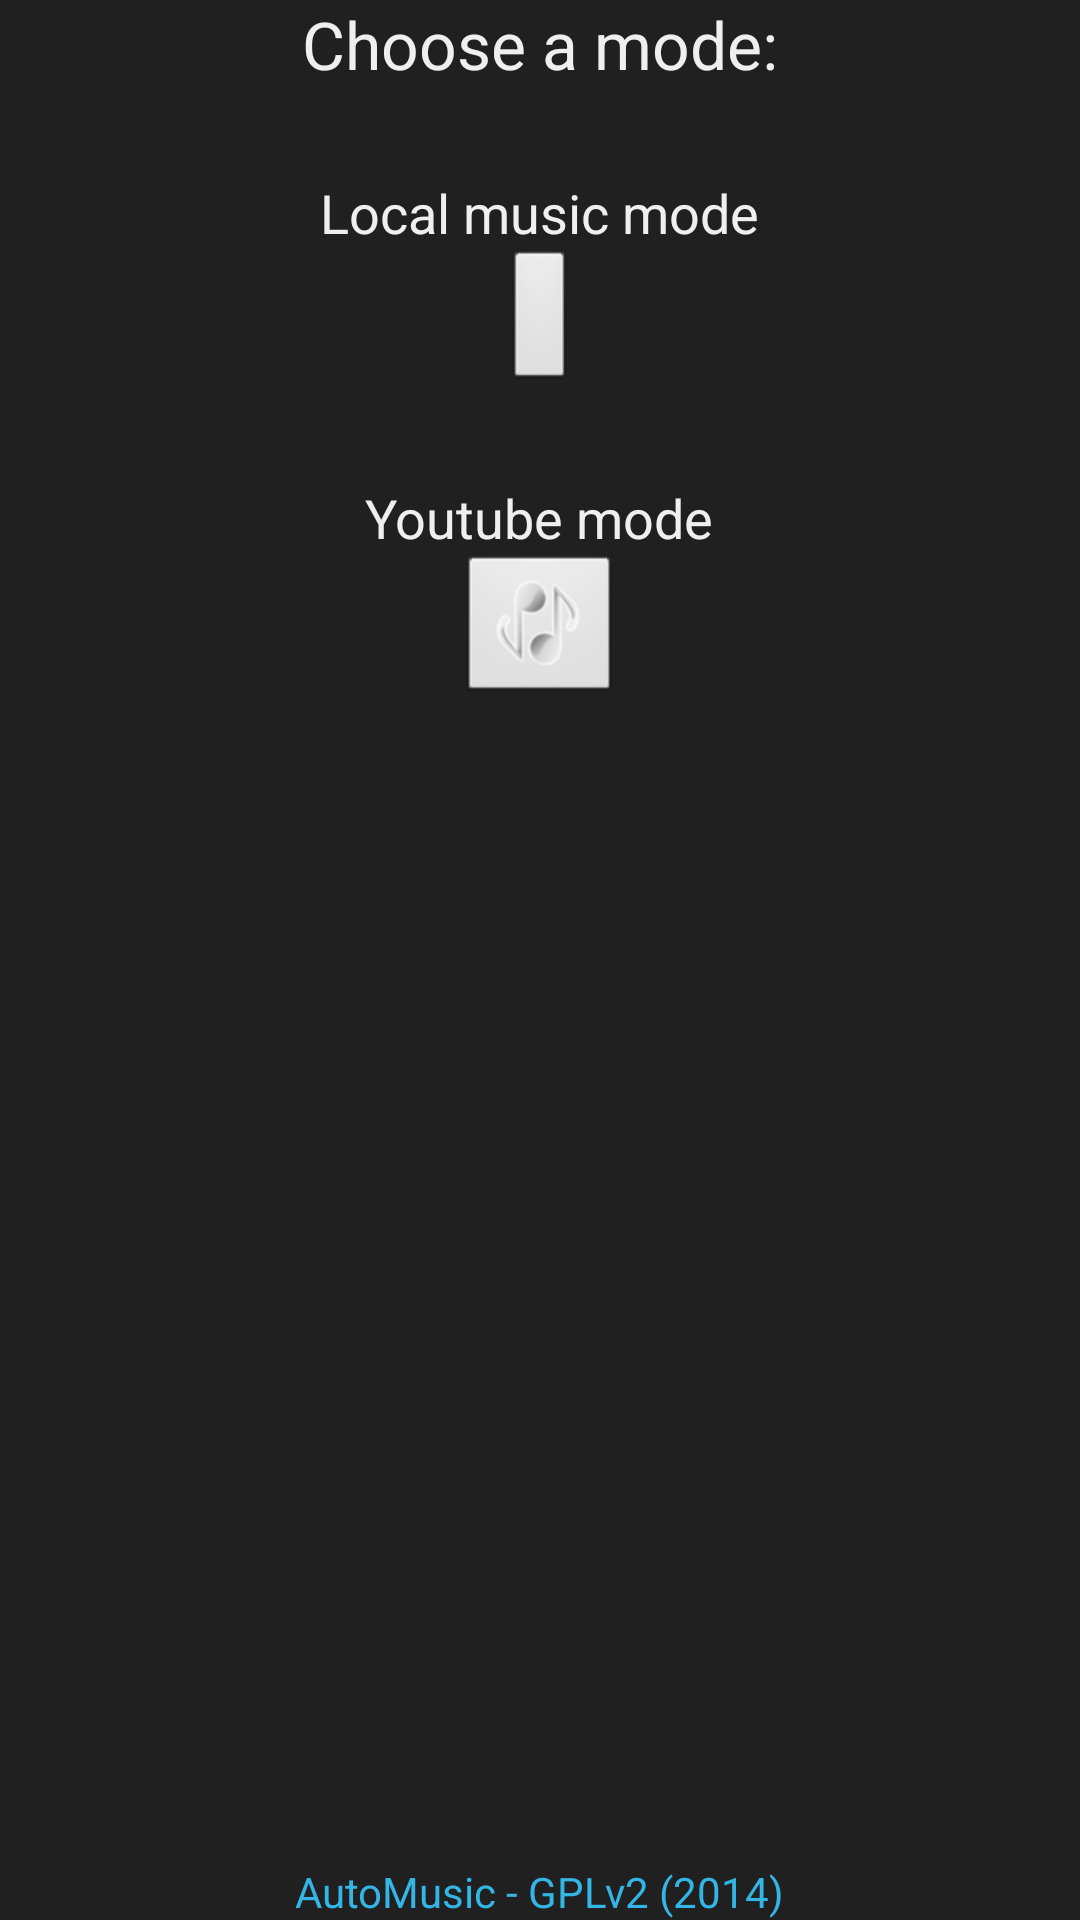

The Android layout XML behind this screen, and the referenced resources:
<!-- AndroidManifest.xml: application theme AppTheme -->
<!-- res/layout/activity_main.xml -->
<?xml version="1.0" encoding="utf-8"?>
<RelativeLayout xmlns:android="http://schemas.android.com/apk/res/android"
    android:id="@+id/play_pause"
    android:layout_width="fill_parent"
    android:layout_height="fill_parent"
    android:background="#202020"
    android:fillViewport="true"
    android:gravity="center" >

    <LinearLayout
        android:layout_width="wrap_content"
        android:layout_height="wrap_content"
        android:layout_alignParentTop="true"
        android:layout_centerHorizontal="true"
        android:orientation="vertical"
        android:gravity="center" >

        <TextView
            android:id="@+id/choose_mode_text"
            android:layout_width="wrap_content"
            android:layout_height="wrap_content"
            android:text="@string/choose_mode"
            android:textAppearance="?android:attr/textAppearanceLarge"
            android:textColor="#EFEFEF" />

        <TextView
            android:id="@+id/void_text"
            android:layout_width="wrap_content"
            android:layout_height="wrap_content"
            android:text=" "
            android:textAppearance="?android:attr/textAppearanceLarge" />

        <TextView
            android:id="@+id/local_mode_text"
            android:layout_width="wrap_content"
            android:layout_height="wrap_content"
            android:text="@string/local_mode"
            android:textAppearance="?android:attr/textAppearanceMedium"
            android:textColor="#EFEFEF" />
        
        <ImageButton
            android:id="@+id/local_button"
            android:layout_width="wrap_content"
            android:layout_height="wrap_content"
            android:src="@drawable/notification" />
        
        <TextView
            android:id="@+id/void_text_2"
            android:layout_width="wrap_content"
            android:layout_height="wrap_content"
            android:text=" "
            android:textAppearance="?android:attr/textAppearanceLarge" />
        
        <TextView
            android:id="@+id/youtube_mode_text"
            android:layout_width="wrap_content"
            android:layout_height="wrap_content"
            android:text="@string/youtube_mode"
            android:textAppearance="?android:attr/textAppearanceMedium"
            android:textColor="#EFEFEF" />
        
        <ImageButton
            android:id="@+id/youtube_button"
            android:layout_width="wrap_content"
            android:layout_height="wrap_content"
            android:src="@drawable/play" />

    </LinearLayout>

    <TextView
        android:id="@+id/license_text"
        android:layout_width="wrap_content"
        android:layout_height="wrap_content"
        android:layout_alignParentBottom="true"
        android:layout_centerHorizontal="true"
        android:text="@string/license"
        android:textAppearance="?android:attr/textAppearanceSmall"
        android:textColor="@android:color/holo_blue_light"
        android:textColorHint="@android:color/holo_blue_light" />

</RelativeLayout>
<!-- resources referenced by this layout -->
<resources>
  <!-- drawable play: png bitmap (drawable-hdpi, 2954 bytes) -->
  <string name="choose_mode">Choose a mode:</string>
  <string name="license">AutoMusic - GPLv2 (2014)</string>
  <string name="local_mode">Local music mode</string>
  <string name="youtube_mode">Youtube mode</string>
  <style name="AppTheme" parent="AppBaseTheme">
          
      </style>
  <style name="AppBaseTheme" parent="android:Theme.Light">
          
      </style>
</resources>
